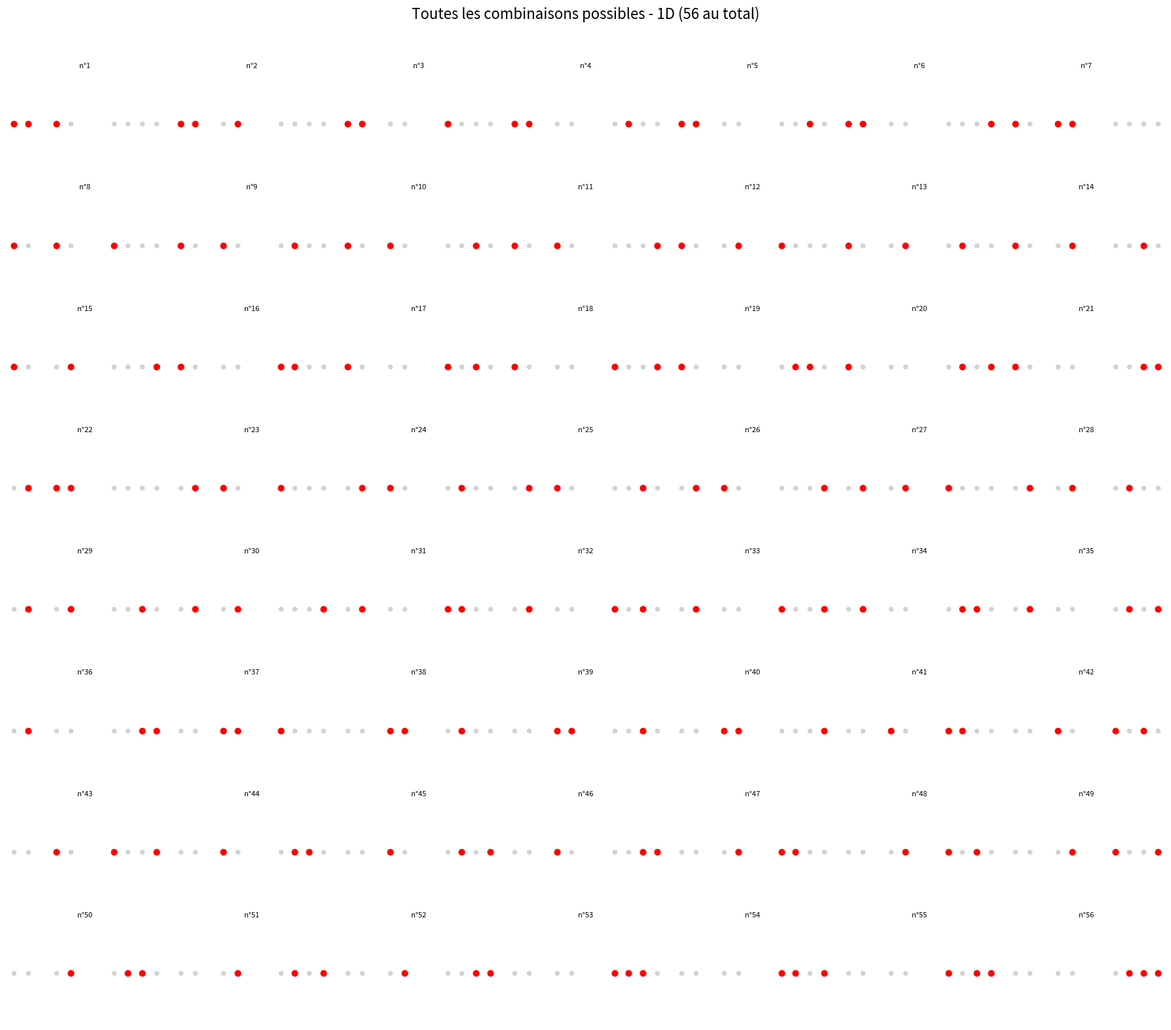
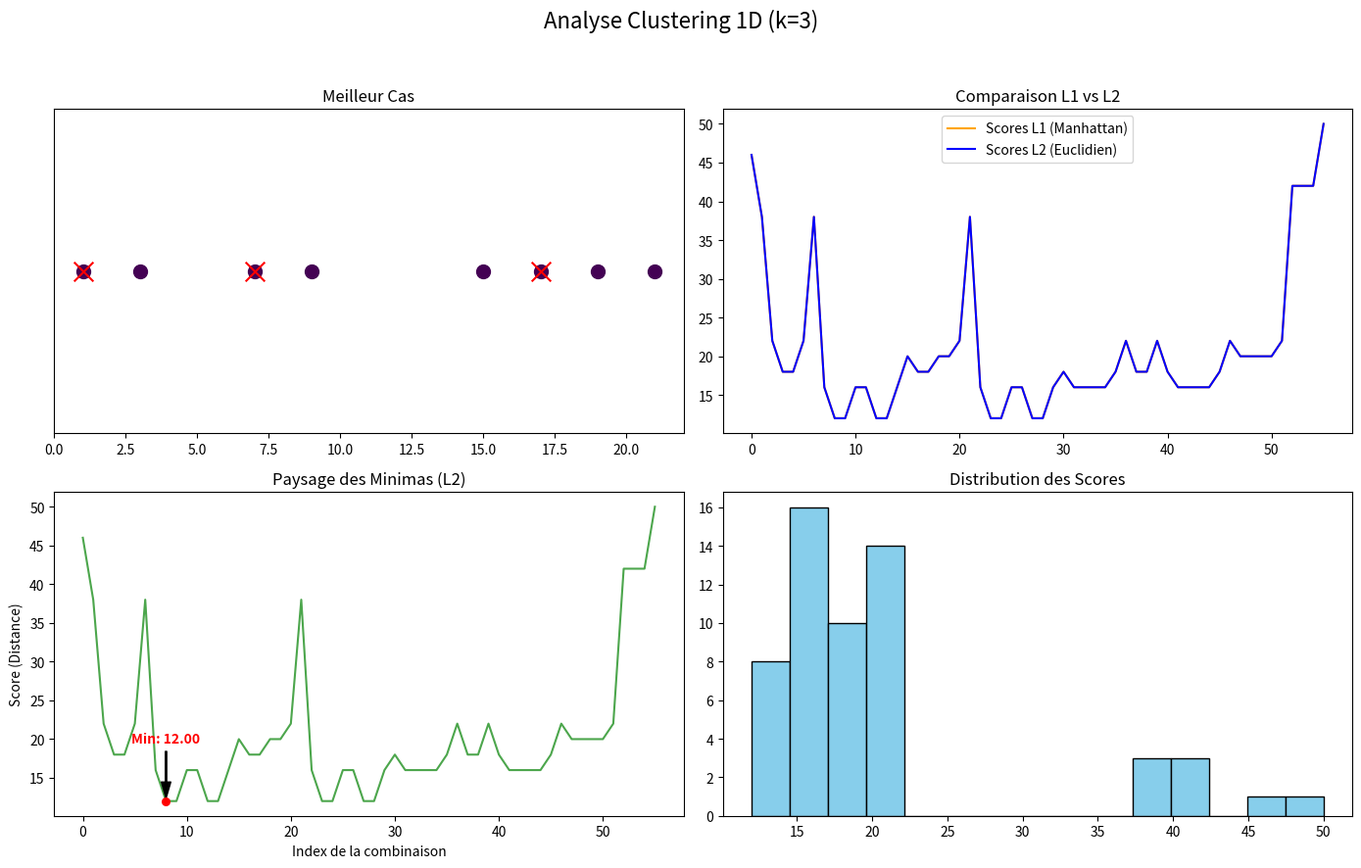
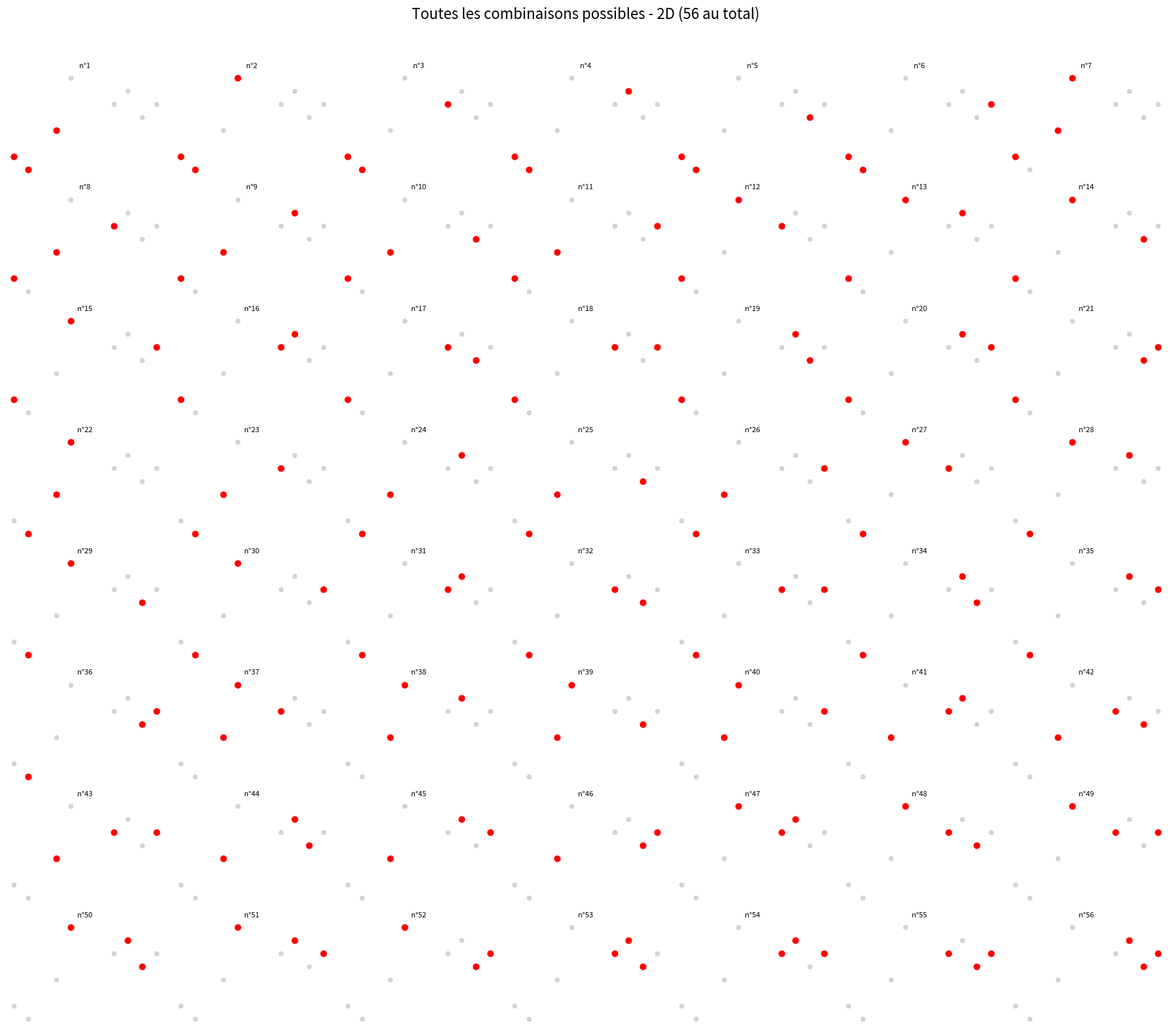
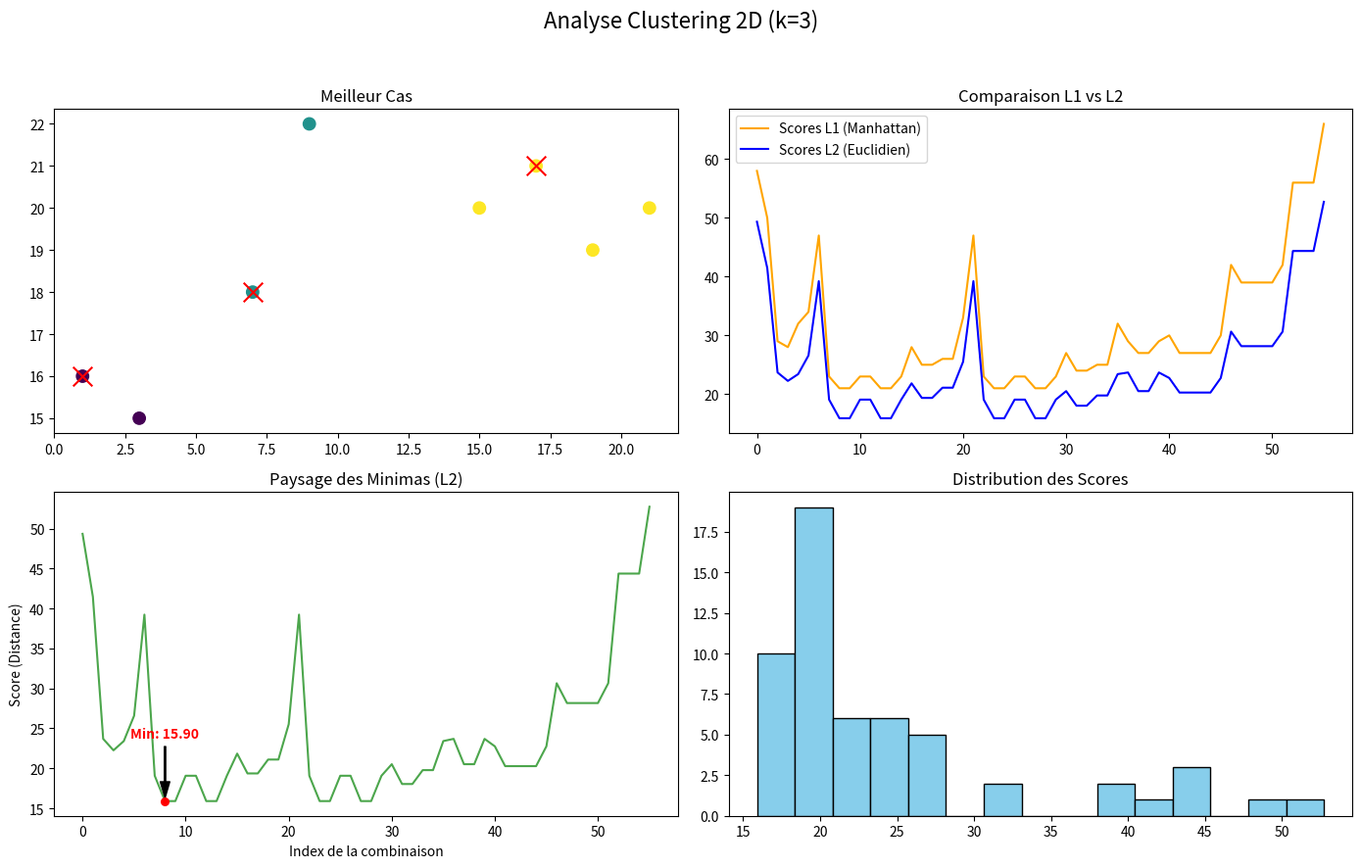
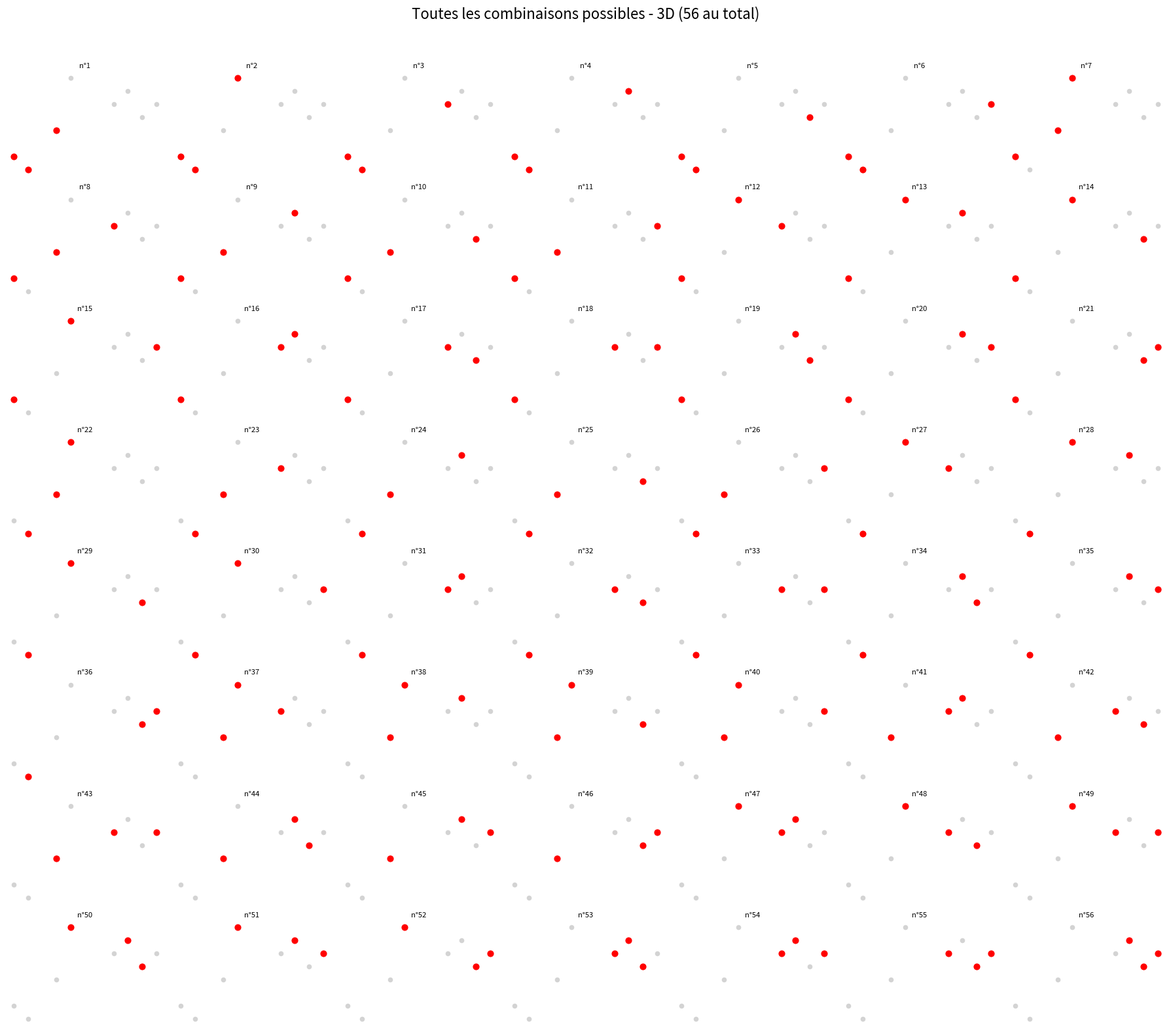
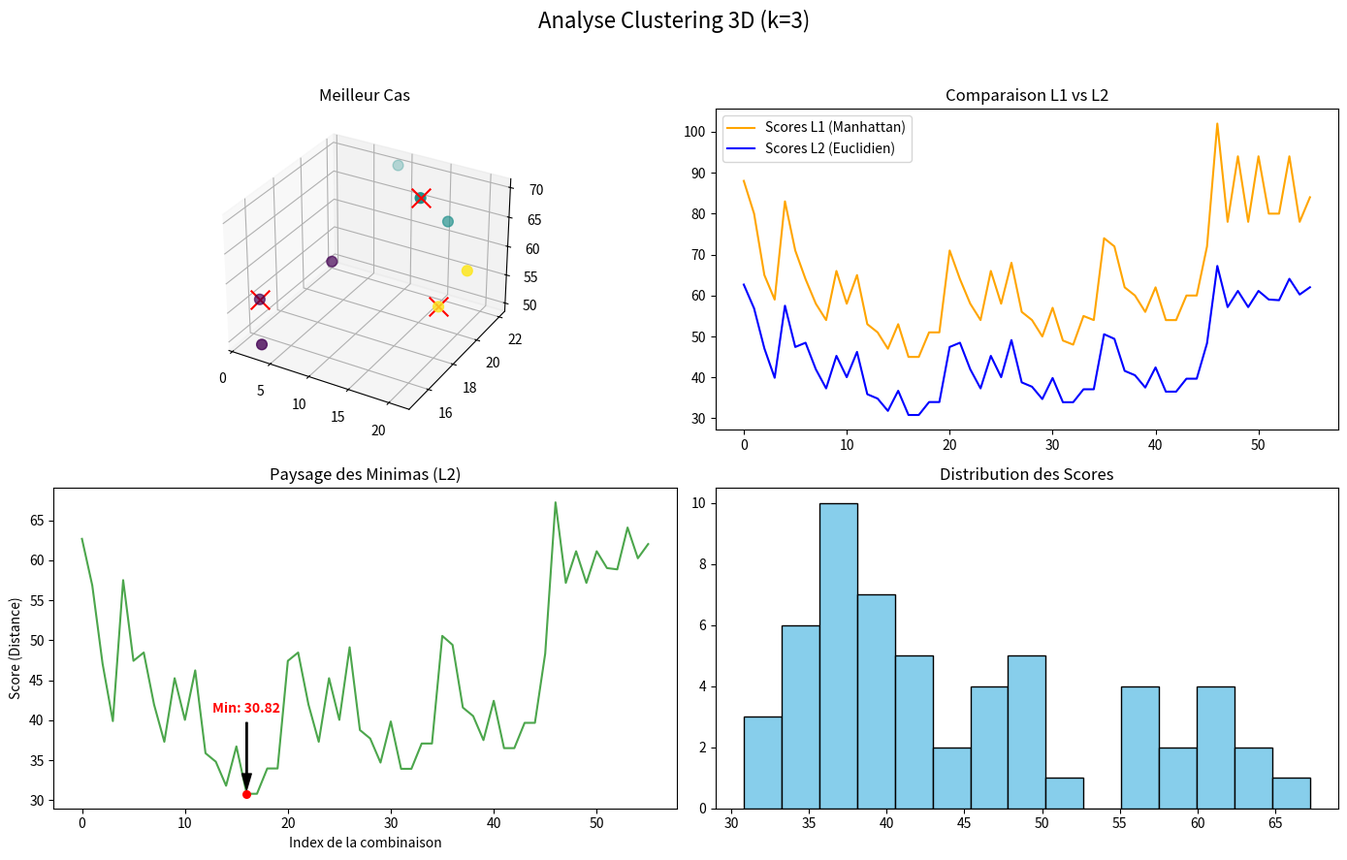

Recreate these plots in Python, in order.
import matplotlib.pyplot as plt
import itertools
import math
from mpl_toolkits.mplot3d import Axes3D
# faire kmedian, kmean et exhaustive: calculeconvergence.
# ==========================================
# 1. FONCTIONS DE DISTANCE (BOUCLES EXPLICITES)
# ==========================================
def tracer_toutes_combinaisons(points, k, nom_dim):
    """Génère une planche de graphiques montrant chaque combinaison possible."""
    combos = list(itertools.combinations(points, k))
    nb_combos = len(combos)
    
    # On calcule le nombre de colonnes et de lignes pour la grille
    nb_cols = 7
    nb_rows = math.ceil(nb_combos / nb_cols)
    
    fig, axes = plt.subplots(nb_rows, nb_cols, figsize=(18, 2 * nb_rows))
    fig.suptitle(f"Toutes les combinaisons possibles - {nom_dim} ({nb_combos} au total)", fontsize=16)
    
    # On transforme la grille en liste simple pour boucler facilement
    axes_plats = axes.flatten()
    
    compteur = 0
    for i in range(len(axes_plats)):
        ax = axes_plats[i]
        
        if i < nb_combos:
            combo_actuelle = combos[i]
            
            # 1. Dessiner tous les points en gris (fond)
            for p in points:
                if len(p) == 1: # 1D
                    ax.scatter(p[0], 0, color='lightgrey', s=20, zorder=1)
                else: # 2D
                    ax.scatter(p[0], p[1], color='lightgrey', s=20, zorder=1)
            
            # 2. Dessiner les centres de cette combinaison en rouge
            for c in combo_actuelle:
                if len(c) == 1: # 1D
                    ax.scatter(c[0], 0, color='red', s=40, zorder=2)
                else: # 2D
                    ax.scatter(c[0], c[1], color='red', s=40, zorder=2)
            
            ax.set_title(f"n°{i+1}", fontsize=8)
        
        # On cache les axes pour que ce soit plus propre
        ax.axis('off')

    plt.tight_layout(rect=[0, 0, 1, 0.96])
    plt.show()

def calculer_distance_l1(p1, p2):
    """Calcule la distance de Manhattan (L1)."""
    somme = 0
    for i in range(len(p1)):
        diff = p1[i] - p2[i]
        if diff < 0:
            diff = diff * -1
        somme = somme + diff
    return somme

def calculer_distance_l2(p1, p2):
    """Calcule la distance Euclidienne (L2)."""
    somme_carres = 0
    for i in range(len(p1)):
        diff = p1[i] - p2[i]
        somme_carres = somme_carres + (diff ** 2)
    resultat = math.sqrt(somme_carres)
    return resultat

# ==========================================
# 2. FONCTIONS DE CALCUL DES SCORES
# ==========================================

def calculer_score_global(points, centres, metrique):
    """Calcule la somme des distances minimales pour une config donnée."""
    score_total = 0
    for p in points:
        dist_min = 999999999.0
        for c in centres:
            if metrique == "L1":
                d = calculer_distance_l1(p, c)
            else:
                d = calculer_distance_l2(p, c)
            
            if d < dist_min:
                dist_min = d
        score_total = score_total + dist_min
    return score_total

def obtenir_tous_les_scores(points, k, metrique):
    """Retourne la liste des scores de toutes les combinaisons possibles."""
    combos = list(itertools.combinations(points, k))
    liste_resultats = []
    for c in combos:
        s = calculer_score_global(points, c, metrique)
        liste_resultats.append(s)
    return liste_resultats

def trouver_meilleurs_centres(points, k, metrique):
    """Recherche exhaustive de la meilleure configuration (K-means optimal)."""
    combos = list(itertools.combinations(points, k))
    meilleur_score = 999999999.0
    meilleurs_centres = None
    
    for c in combos:
        score_actuel = calculer_score_global(points, c, metrique)
        if score_actuel < meilleur_score:
            meilleur_score = score_actuel
            meilleurs_centres = c
            
    return meilleurs_centres, meilleur_score

# ==========================================
# 3. FONCTIONS DE GRAPHIQUES (1 SEULE UTILITÉ)
# ==========================================

def tracer_visualisation_clusters(ax, points, centres, metrique, titre):
    """Affiche les points colorés par cluster (Gère 1D, 2D, 3D)."""
    dim = len(points[0])
    couleurs = []
    
    for p in points:
        d_min = 99999999.0
        idx = 0
        for i in range(len(centres)):
            if metrique == "L1":
                d = calculer_distance_l1(p, centres[i])
            else:
                d = calculer_distance_l2(p, centres[i])
            if d < d_min:
                d_min = d
                idx = i
        couleurs.append(idx)
    
    if dim == 1:
        for i in range(len(points)):
            ax.scatter(points[i][0], 0, c=[couleurs[i]], cmap='viridis', s=100)
        for c in centres:
            ax.scatter(c[0], 0, marker='x', color='red', s=200)
        ax.set_yticks([])
    elif dim == 2:
        px, py = [], []
        for p in points:
            px.append(p[0])
            py.append(p[1])
        ax.scatter(px, py, c=couleurs, cmap='viridis', s=80)
        for c in centres:
            ax.scatter(c[0], c[1], marker='x', color='red', s=200)
    elif dim == 3:
        px, py, pz = [], [], []
        for p in points:
            px.append(p[0]); py.append(p[1]); pz.append(p[2])
        ax.scatter(px, py, pz, c=couleurs, cmap='viridis', s=60)
        for c in centres:
            ax.scatter(c[0], c[1], c[2], marker='x', color='red', s=200)
    ax.set_title(titre)

def tracer_comparaison_metriques(ax, scores_l1, scores_l2):
    """Affiche la comparaison linéaire entre L1 et L2."""
    ax.plot(scores_l1, label="Scores L1 (Manhattan)", color="orange")
    ax.plot(scores_l2, label="Scores L2 (Euclidien)", color="blue")
    ax.set_title("Comparaison L1 vs L2")
    ax.legend()

def tracer_paysage_minimas(ax, scores):
    """Affiche le graphique des scores et pointe le minimum avec une flèche."""
    indices = []
    for i in range(len(scores)):
        indices.append(i)
    
    # Dessin de la courbe
    ax.plot(indices, scores, color="green", linewidth=1.5, alpha=0.7)
    
    # 1. Recherche du minimum
    val_min = scores[0]
    idx_min = 0
    for i in range(len(scores)):
        if scores[i] < val_min:
            val_min = scores[i]
            idx_min = i
            
    # 2. Ajout du point rouge sur le minimum
    ax.scatter(idx_min, val_min, color="red", s=30, zorder=5)

    # 3. Ajout de la flèche avec annotation
    # On décale le texte vers le haut de 15% de la hauteur totale du graphique
    hauteur_max = 0
    for s in scores:
        if s > hauteur_max:
            hauteur_max = s
    offset = hauteur_max * 0.15

    ax.annotate(
        f"Min: {val_min:.2f}", 
        xy=(idx_min, val_min), 
        xytext=(idx_min, val_min + offset),
        arrowprops=dict(facecolor='black', shrink=0.05, width=1, headwidth=7),
        horizontalalignment='center',
        fontweight='bold',
        color='red'
    )
    
    ax.set_title("Paysage des Minimas (L2)")
    ax.set_xlabel("Index de la combinaison")
    ax.set_ylabel("Score (Distance)")
def tracer_histogramme_distribution(ax, scores):
    """Affiche la distribution des scores pour voir la convergence."""
    ax.hist(scores, bins=15, color="skyblue", edgecolor="black")
    ax.set_title("Distribution des Scores")

# ==========================================
# 4. FONCTION D'ORCHESTRATION
# ==========================================

def executer_analyse_complete(points, k, label):
    """Lance tous les calculs et affiche les résultats dans une fenêtre."""
    # Calculs
    centres_opti, score_final = trouver_meilleurs_centres(points, k, "L2")
    scores_l1 = obtenir_tous_les_scores(points, k, "L1")
    scores_l2 = obtenir_tous_les_scores(points, k, "L2")
    
    # Création de la figure avec 4 sous-graphiques
    fig = plt.figure(figsize=(14, 9))
    fig.suptitle(f"Analyse Clustering {label} (k={k})", fontsize=16)
    
    # Choix de la projection pour le graphique de clusters
    if len(points[0]) == 3:
        ax1 = fig.add_subplot(2, 2, 1, projection='3d')
    else:
        ax1 = fig.add_subplot(2, 2, 1)
        
    # Appels des fonctions de dessin
    tracer_visualisation_clusters(ax1, points, centres_opti, "L2", "Meilleur Cas")
    tracer_comparaison_metriques(fig.add_subplot(2, 2, 2), scores_l1, scores_l2)
    tracer_paysage_minimas(fig.add_subplot(2, 2, 3), scores_l2)
    tracer_histogramme_distribution(fig.add_subplot(2, 2, 4), scores_l2)
    
    plt.tight_layout(rect=[0, 0, 1, 0.95])
    plt.show()
    
    return centres_opti, score_final

# ==========================================
# 5. DONNÉES DE TEST ET EXÉCUTION
# ==========================================

# Préparation des points
p1d = [[1], [3], [7], [9], [15], [17], [19], [21]]
p2d = [[1, 16], [3, 15], [7, 18], [9, 22], [15, 20], [17, 21], [19, 19], [21, 20]]
p3d = [[1, 16, 55], [3, 15, 50], [7, 18, 60], [9, 22, 70], 
       [15, 20, 70], [17, 21, 65], [19, 19, 55], [21, 20, 60]]

# Lancement pour les 3 cas
print("Lancement de l'analyse 1D...")
tracer_toutes_combinaisons(p1d, 3, "1D")
executer_analyse_complete(p1d, 3, "1D")

print("Lancement de l'analyse 2D...")
tracer_toutes_combinaisons(p2d, 3, "2D")
executer_analyse_complete(p2d, 3, "2D")

print("Lancement de l'analyse 3D...")
tracer_toutes_combinaisons(p3d, 3, "3D")
executer_analyse_complete(p3d, 3, "3D")

#affiche score en fonction des configs
#kmean   d1 d2 d3
#kmedian d1 d2 d3
#kmean++ d1 d2 d3
#faire kmean et le reste directement sur les document
